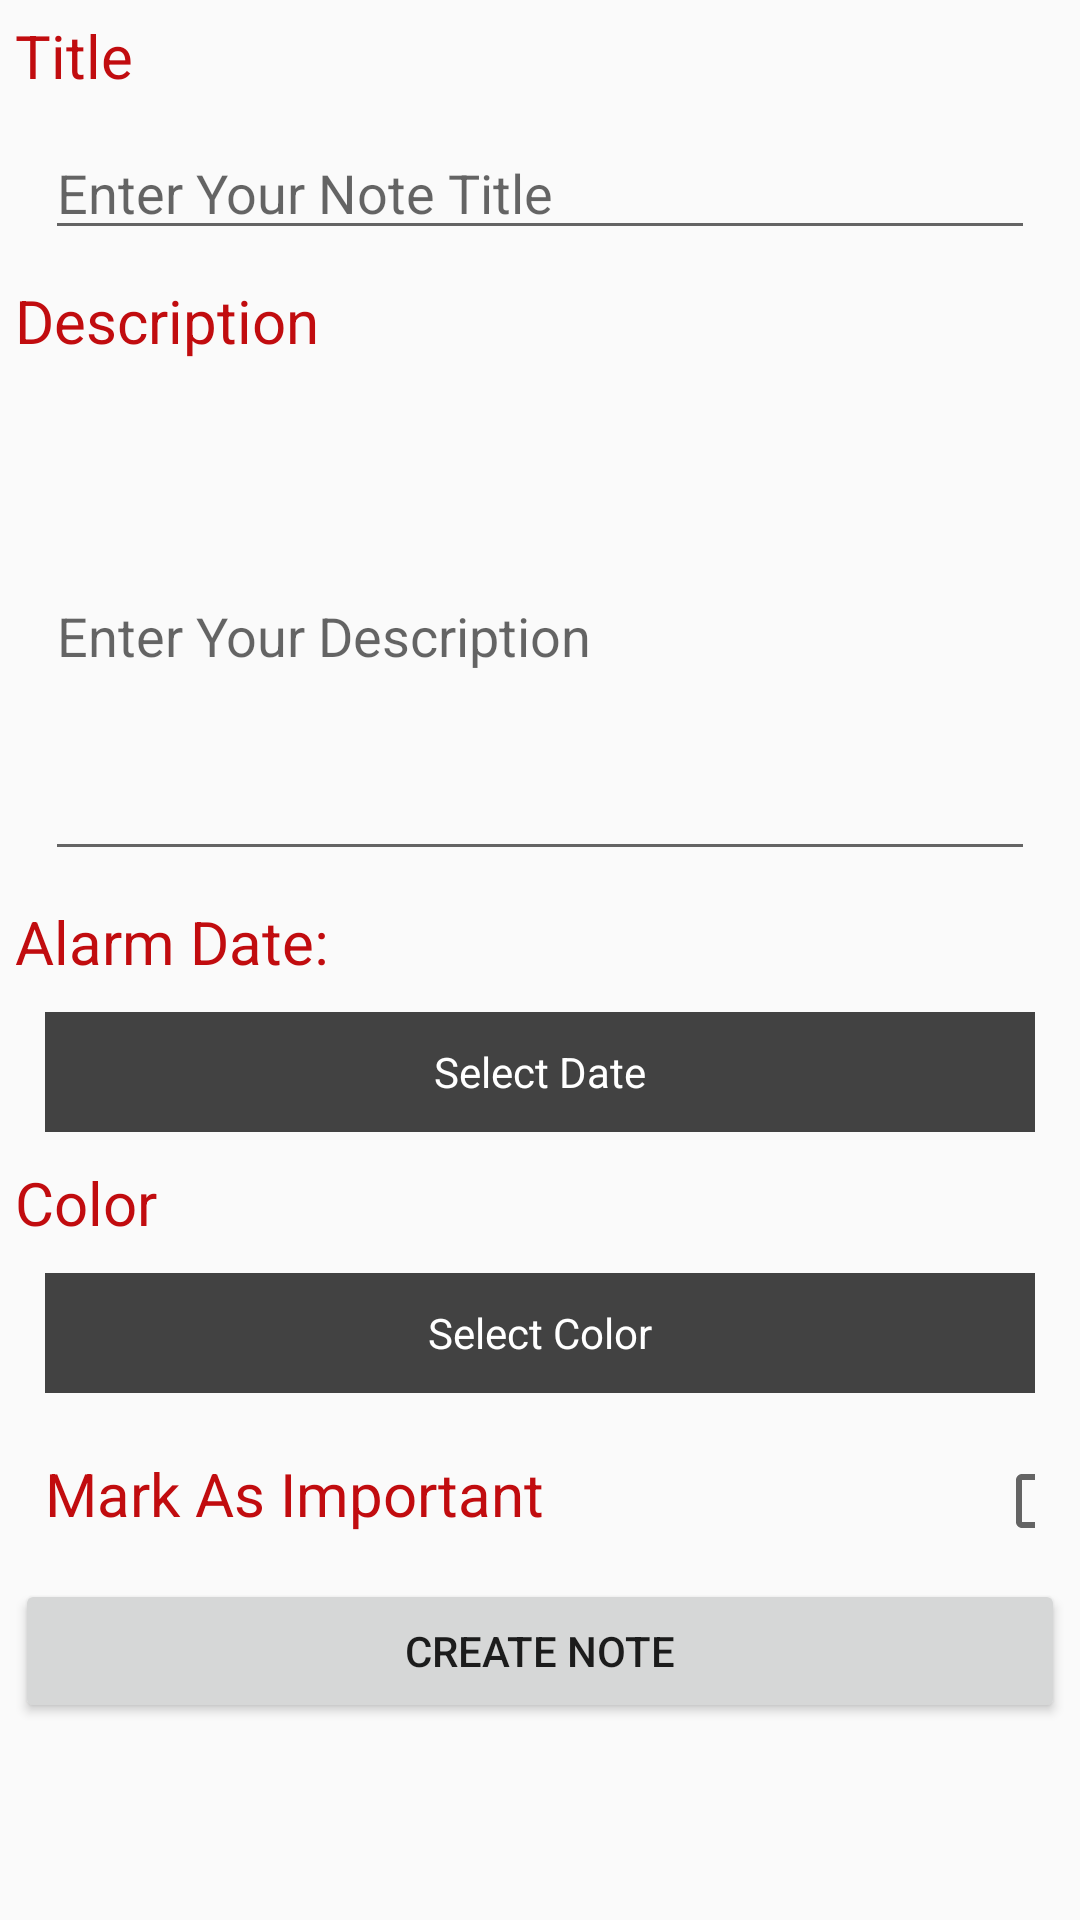

The Android layout XML behind this screen, and the referenced resources:
<!-- AndroidManifest.xml: application theme AppTheme -->
<!-- res/layout/fragment_create_note.xml -->
<ScrollView
    xmlns:android="http://schemas.android.com/apk/res/android"
    xmlns:tools="http://schemas.android.com/tools"
    android:layout_width="match_parent"
    android:layout_height="match_parent"
    android:orientation="vertical"
    tools:context="com.example.a51notes.fragments.CreateNoteFragment"
    >
    <LinearLayout
        android:layout_width="match_parent"
        android:layout_height="match_parent"
        android:orientation="vertical"
        android:padding="5dp">

        <TextView
            android:layout_width="wrap_content"
            android:layout_height="wrap_content"
            android:textSize="20dp"
            android:textColor="@color/red"
            android:text="@string/title"/>
        <EditText
            android:id="@+id/fragment_create_note_title"
            android:layout_width="match_parent"
            android:layout_height="wrap_content"
            android:maxLength="10"
            android:maxLines="1"
            android:hint="@string/enter_your_note_title"
            android:layout_margin="10dp"/>
        <TextView
            android:layout_width="wrap_content"
            android:layout_height="wrap_content"
            android:textSize="20dp"
            android:textColor="@color/red"
            android:text="@string/description"/>
        <EditText
            android:id="@+id/fragment_create_note_desc"
            android:scrollbars="vertical"
            android:layout_width="match_parent"
            android:layout_height="160dp"
            android:hint="@string/desc_hint"
            android:inputType="textMultiLine"
            android:layout_margin="10dp"/>
        <TextView
            android:layout_width="wrap_content"
            android:layout_height="wrap_content"
            android:textSize="20dp"
            android:textColor="@color/red"
            android:text="@string/alarm_date"/>
        <TextView
            android:id="@+id/fragment_create_note_alarm_date"
            android:text="@string/select_date"
            style="@style/custom_btn" />
        <TextView
            android:layout_width="wrap_content"
            android:layout_height="wrap_content"
            android:textSize="20dp"
            android:textColor="@color/red"
            android:text="@string/color"/>
        <TextView
            android:id="@+id/fragment_create_note_color_btn"
            android:text="@string/select_color"
            style="@style/custom_btn" />
        <LinearLayout
            android:layout_width="match_parent"
            android:layout_height="wrap_content"
            android:layout_margin="10dp">
            <TextView
                android:layout_width="wrap_content"
                android:layout_height="wrap_content"
                android:textSize="20dp"
                android:textColor="@color/red"
                android:text="@string/mark_as_important"/>
            <CheckBox
                android:id="@+id/fragment_create_note_important"
                android:layout_marginLeft="150dp"
                android:layout_width="wrap_content"
                android:layout_height="wrap_content"
                />
        </LinearLayout>
        <Button
            android:id="@+id/fragment_create_note_create_btn"
            android:layout_width="match_parent"
            android:layout_height="wrap_content"
            android:text="@string/create_note_btn"/>
    </LinearLayout>
</ScrollView>
<!-- resources referenced by this layout -->
<resources>
  <color name="red">#FFC10C0F</color>
  <string name="alarm_date">Alarm Date:</string>
  <string name="color">Color</string>
  <string name="create_note_btn">Create Note</string>
  <string name="desc_hint">Enter Your Description</string>
  <string name="description">Description</string>
  <string name="enter_your_note_title">Enter Your Note Title</string>
  <string name="mark_as_important">Mark As Important</string>
  <string name="select_color">Select Color</string>
  <string name="select_date">Select Date</string>
  <string name="title">Title</string>
  <style name="custom_btn">
          <item name="android:clickable">true</item>
          <item name="android:layout_width">match_parent</item>
          <item name="android:layout_height">40dp</item>
          <item name="android:gravity">center</item>
          <item name="android:background">@color/cardview_dark_background</item>
          <item name="android:textColor">@color/white</item>
          <item name="android:layout_margin">10dp</item>
      </style>
  <style name="AppTheme" parent="Theme.AppCompat.Light.DarkActionBar">
          
          <item name="colorPrimary">@color/colorPrimary</item>
          <item name="colorPrimaryDark">@color/colorPrimaryDark</item>
          <item name="colorAccent">@color/colorAccent</item>
      </style>
  <color name="white">#FFFFFFFF</color>
  <color name="colorPrimary">#009688</color>
  <color name="colorPrimaryDark">#00796B</color>
  <color name="colorAccent">#004D40</color>
</resources>
